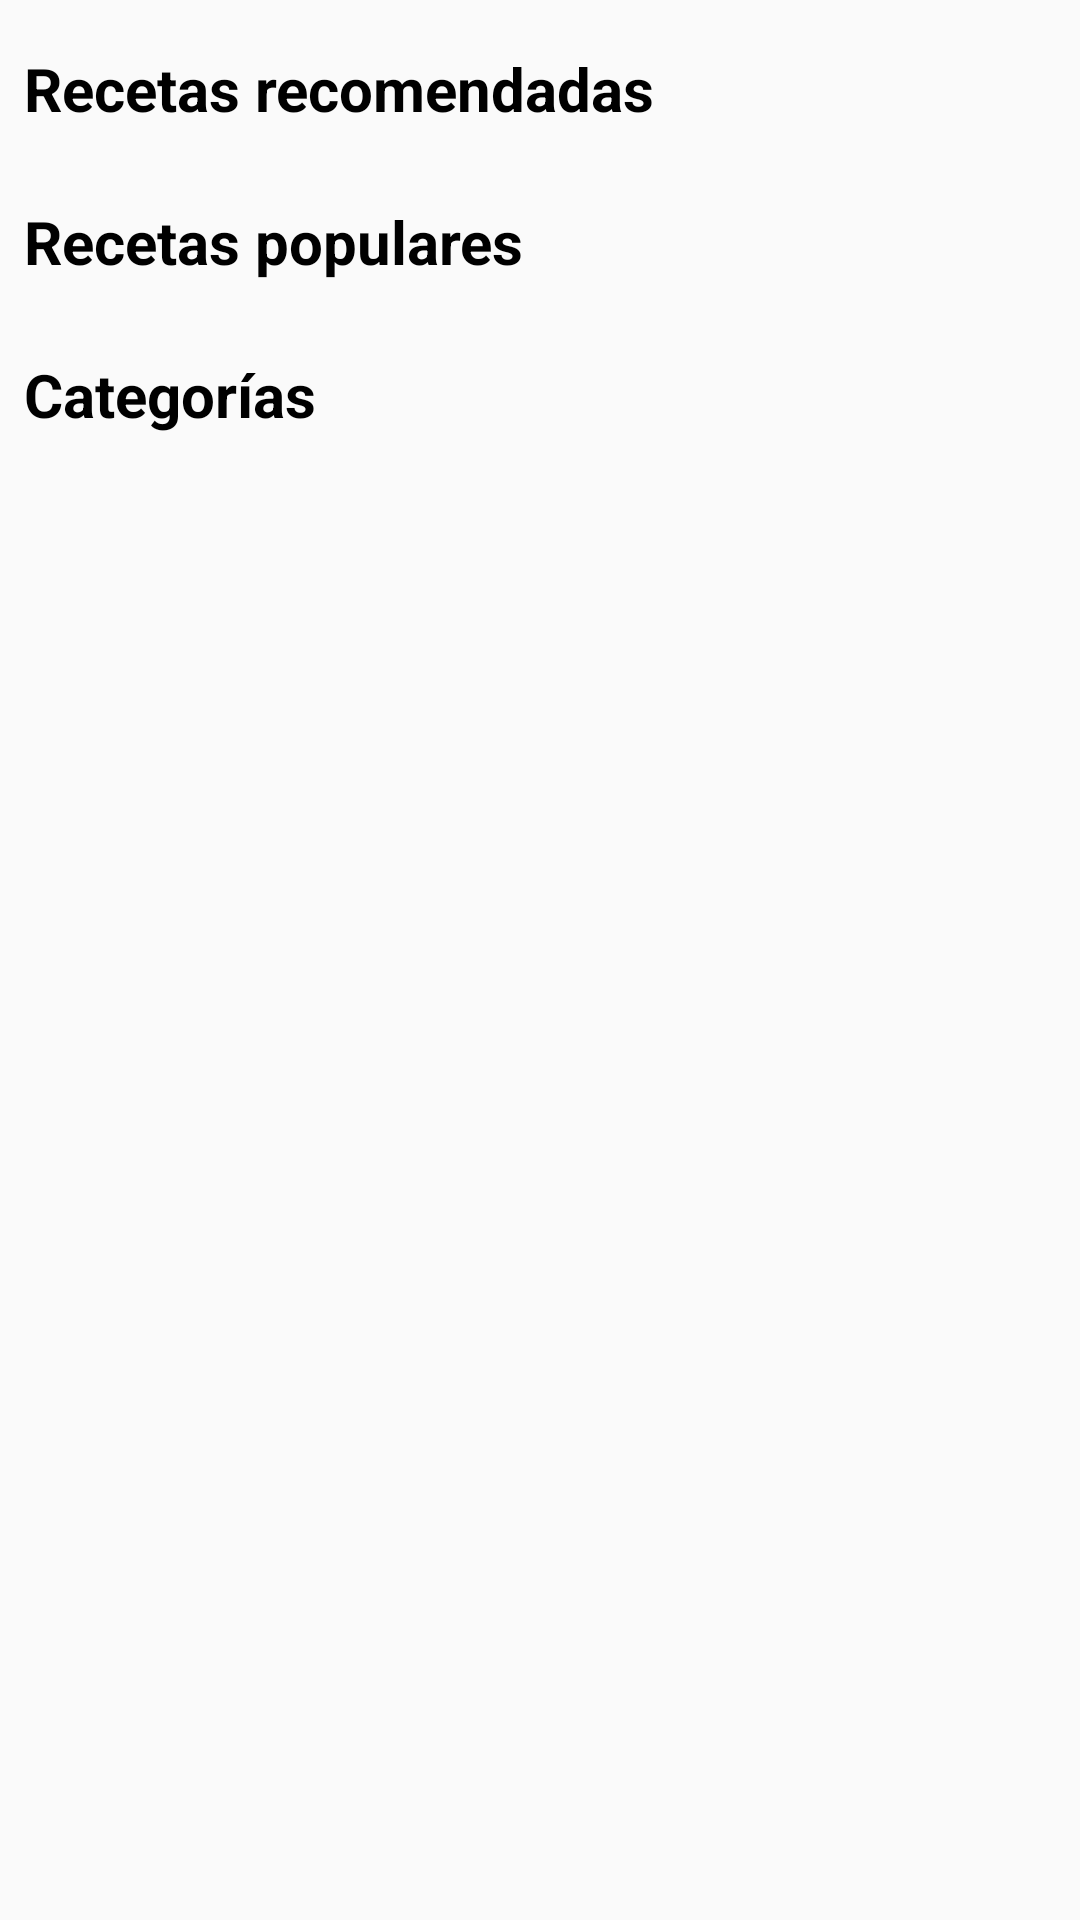

Here is an Android app screen rendered from its layout file. Give the layout XML and the strings, colors and styles it references.
<!-- AndroidManifest.xml: application theme AppTheme -->
<!-- res/layout/fragment_inicio.xml -->
<?xml version="1.0" encoding="utf-8"?>
<ScrollView xmlns:android="http://schemas.android.com/apk/res/android"
    xmlns:app="http://schemas.android.com/apk/res-auto"
    xmlns:tools="http://schemas.android.com/tools"
    android:layout_width="match_parent"
    android:layout_height="match_parent"
    tools:context=".Fragments.InicioFragment">

    <androidx.constraintlayout.widget.ConstraintLayout
        android:layout_width="match_parent"
        android:layout_height="match_parent">

        <TextView
            android:id="@+id/textView"
            android:layout_width="match_parent"
            android:layout_height="wrap_content"
            android:layout_marginStart="8dp"
            android:layout_marginLeft="8dp"
            android:layout_marginTop="16dp"
            android:layout_marginEnd="8dp"
            android:layout_marginRight="8dp"
            android:text="Recetas recomendadas"
            android:textColor="#000000"
            android:textSize="20sp"
            android:textStyle="bold"
            app:layout_constraintEnd_toEndOf="parent"
            app:layout_constraintStart_toStartOf="parent"
            app:layout_constraintTop_toTopOf="parent" />

        <androidx.recyclerview.widget.RecyclerView
            android:id="@+id/recomendadas"
            android:layout_width="match_parent"
            android:layout_height="wrap_content"
            android:layout_marginStart="8dp"
            android:layout_marginLeft="8dp"
            android:layout_marginTop="8dp"
            android:layout_marginEnd="8dp"
            android:layout_marginRight="8dp"
            app:layout_constraintEnd_toEndOf="parent"
            app:layout_constraintHorizontal_bias="0.0"
            app:layout_constraintStart_toStartOf="parent"
            app:layout_constraintTop_toBottomOf="@+id/textView">

        </androidx.recyclerview.widget.RecyclerView>

        <TextView
            android:id="@+id/pop"
            android:layout_width="match_parent"
            android:layout_height="wrap_content"
            android:textColor="@color/negro"
            android:textSize="20sp"
            android:text="Recetas populares"
            android:textStyle="bold"
            android:layout_marginStart="8dp"
            android:layout_marginLeft="8dp"
            android:layout_marginTop="16dp"
            android:layout_marginEnd="8dp"
            android:layout_marginRight="8dp"
            app:layout_constraintEnd_toEndOf="parent"
            app:layout_constraintHorizontal_bias="0.0"
            app:layout_constraintStart_toStartOf="parent"
            app:layout_constraintTop_toBottomOf="@+id/recomendadas"
            />

        <androidx.recyclerview.widget.RecyclerView
            android:id="@+id/populares"
            android:layout_width="match_parent"
            android:layout_height="wrap_content"
            android:layout_marginStart="8dp"
            android:layout_marginLeft="8dp"
            android:layout_marginTop="8dp"
            android:layout_marginEnd="8dp"
            android:layout_marginRight="8dp"
            app:layout_constraintEnd_toEndOf="parent"
            app:layout_constraintHorizontal_bias="0.0"
            app:layout_constraintStart_toStartOf="parent"
            app:layout_constraintTop_toBottomOf="@+id/pop">

        </androidx.recyclerview.widget.RecyclerView>

        <TextView
            android:id="@+id/cat"
            android:layout_width="match_parent"
            android:layout_height="wrap_content"
            android:textSize="20sp"
            android:text="Categorías"
            android:textColor="@color/negro"
            android:textStyle="bold"
            android:layout_marginStart="8dp"
            android:layout_marginLeft="8dp"
            android:layout_marginTop="16dp"
            android:layout_marginEnd="8dp"
            android:layout_marginRight="8dp"
            app:layout_constraintEnd_toEndOf="parent"
            app:layout_constraintHorizontal_bias="0.0"
            app:layout_constraintStart_toStartOf="parent"
            app:layout_constraintTop_toBottomOf="@+id/populares"/>

        <androidx.recyclerview.widget.RecyclerView
            android:id="@+id/categorias"
            android:layout_width="match_parent"
            android:layout_height="wrap_content"
            android:layout_marginStart="8dp"
            android:layout_marginLeft="8dp"
            android:layout_marginTop="8dp"
            android:layout_marginEnd="8dp"
            android:layout_marginRight="8dp"
            app:layout_constraintEnd_toEndOf="parent"
            app:layout_constraintHorizontal_bias="0.0"
            app:layout_constraintStart_toStartOf="parent"
            app:layout_constraintTop_toBottomOf="@+id/cat">

        </androidx.recyclerview.widget.RecyclerView>




    </androidx.constraintlayout.widget.ConstraintLayout>


</ScrollView>
<!-- resources referenced by this layout -->
<resources>
  <color name="negro">#000000</color>
  <style name="AppTheme" parent="Theme.AppCompat.Light.NoActionBar">
          
          <item name="colorPrimary">@color/colorPrimary</item>
          <item name="colorPrimaryDark">@color/colorPrimaryDark</item>
          <item name="colorAccent">@color/colorAccent</item>
      </style>
  <color name="colorPrimary">#03A9F4</color>
  <color name="colorPrimaryDark">#03A9F4</color>
  <color name="colorAccent">#0B5DA0</color>
</resources>
